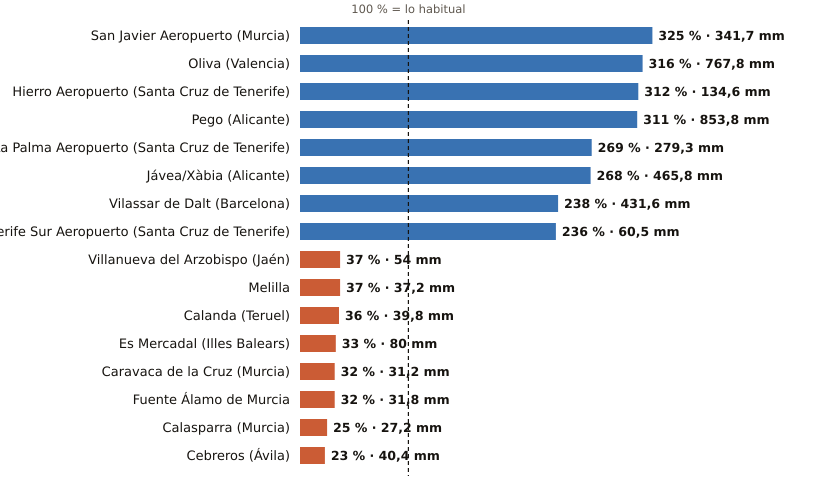

Values plotted in this chart, from the file beside it:
estacion, provincia, indicativo, mm_otono, referencia_mm, pct, periodo_referencia, hasta, hora
San Javier Aeropuerto, Murcia, 7031X, 341.7, 105.2, 325, 2011-2025, 2026-11-25, 20
Oliva, Valencia, 8058X, 767.8, 242.8, 316, 1991-2020, 2026-11-25, 20
Hierro Aeropuerto, Santa Cruz de Tenerife, C929I, 134.6, 43.1, 312, 1991-2020, 2026-11-25, 19
Pego, Alicante, 8057C, 853.8, 274.3, 311, 2011-2025, 2026-11-25, 16
La Palma Aeropuerto, Santa Cruz de Tenerife, C139E, 279.3, 104.0, 269, 1991-2020, 2026-11-25, 18
Jávea/Xàbia, Alicante, 8050X, 465.8, 173.5, 268, 1997-2025, 2026-11-25, 20
Vilassar de Dalt, Barcelona, 0244X, 431.6, 181.2, 238, 2009-2025, 2026-11-25, 20
Tenerife Sur Aeropuerto, Santa Cruz de Tenerife, C429I, 60.5, 25.6, 236, 1991-2020, 2026-11-25, 18
Villanueva del Arzobispo, Jaén, 5210X, 54.0, 144.8, 37, 2008-2025, 2026-11-25, 19
Melilla, Melilla, 6000A, 37.2, 99.3, 37, 1991-2020, 2026-11-25, 20
Calanda, Teruel, 9569A, 39.8, 109.1, 36, 1991-2020, 2026-11-25, 20
Es Mercadal, Illes Balears, B825B, 80.0, 240.0, 33, 2009-2025, 2026-11-25, 19
Caravaca de la Cruz, Murcia, 7119B, 31.2, 97.9, 32, 2009-2025, 2026-11-25, 20
Fuente Álamo de Murcia, Murcia, 7023X, 31.8, 100.4, 32, 2008-2025, 2026-11-25, 18
Calasparra, Murcia, 7121A, 27.2, 107.7, 25, 2008-2025, 2026-11-25, 19
Cebreros, Ávila, 3337U, 40.4, 176.5, 23, 2010-2025, 2026-11-25, 20
